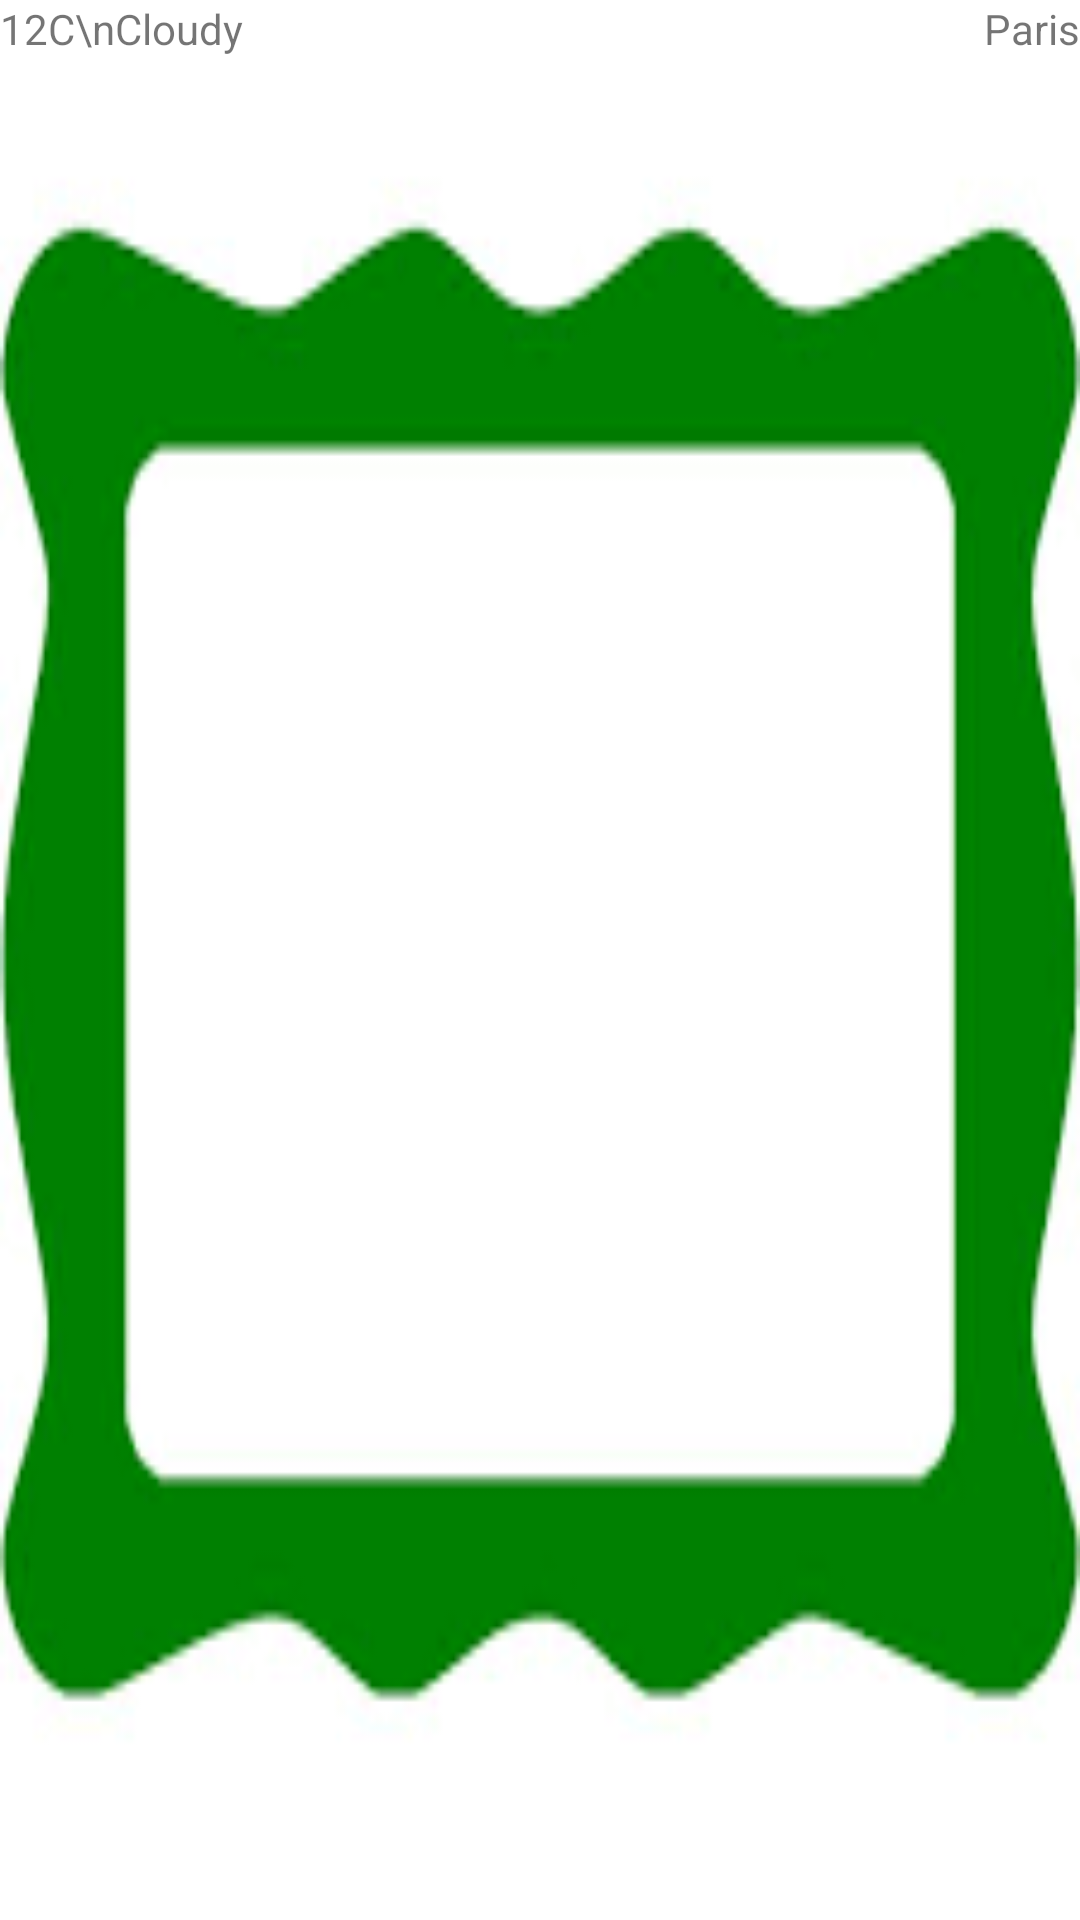

Write the Android layout XML for this screen, with the resource values it uses.
<!-- AndroidManifest.xml: application theme Theme.USTHWeather -->
<!-- res/layout/fragment_weather.xml -->
<?xml version="1.0" encoding="utf-8"?>
<RelativeLayout xmlns:android="http://schemas.android.com/apk/res/android"
    xmlns:tools="http://schemas.android.com/tools"
    android:layout_width="match_parent"
    android:layout_height="match_parent"
    android:background="#20000F00"
    tools:context=".WeatherFragment">

   <RelativeLayout
       android:layout_width="match_parent"
       android:layout_height="match_parent">
       <View
           android:layout_width="wrap_content"
           android:layout_height="wrap_content"
           android:background="@drawable/area"/>

       <TextView
           android:layout_width="match_parent"
           android:layout_height="match_parent"
           android:layout_alignParentLeft="true"
           android:layout_alignParentTop="true"
           android:text="12C\nCloudy" />

       <TextView
           android:layout_width="wrap_content"
           android:layout_height="match_parent"
           android:layout_alignParentTop="true"
           android:layout_alignParentRight="true"
           android:text="Paris" />

       <ImageView
           android:layout_width="100dp"
           android:layout_height="100dp"
           android:layout_centerInParent="true"
           android:src="@drawable/weather" />
   </RelativeLayout>
</RelativeLayout>
<!-- resources referenced by this layout -->
<resources>
  <!-- drawable area: png bitmap (drawable-v24, 6104 bytes) -->
  <style name="Theme.USTHWeather" parent="Theme.AppCompat.Light.NoActionBar">
          
          <item name="colorPrimary">@color/purple_500</item>
          <item name="colorPrimaryVariant">@color/purple_700</item>
          <item name="colorOnPrimary">@color/white</item>
          
          <item name="colorSecondary">@color/teal_200</item>
          <item name="colorSecondaryVariant">@color/teal_700</item>
          <item name="colorOnSecondary">@color/black</item>
          
          <item name="android:statusBarColor" tools:targetApi="l">?attr/colorPrimaryVariant</item>
          
      </style>
  <!-- not gathered from this repository: default colours our renderer supplied (Android Studio template values) -->
  <color name="purple_500">#FF6200EE</color>
  <color name="purple_700">#FF3700B3</color>
  <color name="teal_200">#FF03DAC5</color>
  <color name="teal_700">#FF018786</color>
  <color name="black">#FF000000</color>
  <color name="white">#FFFFFFFF</color>
</resources>
